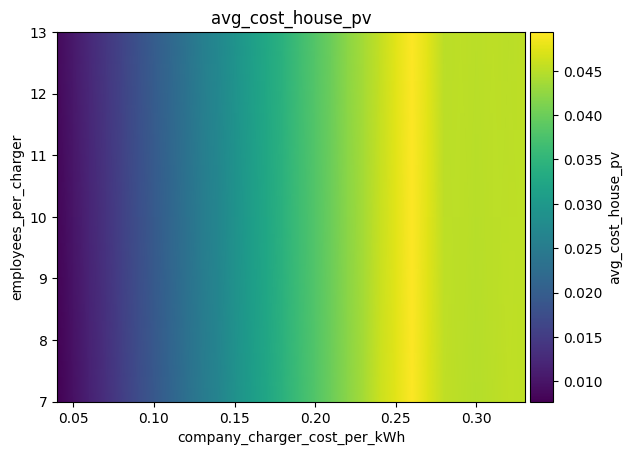

The file beside this chart, header and first rows:
employees_per_charger\company_charger_co…, 0.04, 0.05, 0.060000000000000005, 0.07, 0.08000000000000002, 0.09000000000000001, 0.1, 0.11000000000000001, 0.12000000000000002, 0.13000000000000003, 0.14, 0.15000000000000002, 0.16000000000000003, 0.17000000000000004, 0.18000000000000002, 0.19000000000000003, 0.20000000000000004, 0.21000000000000005, 0.22000000000000006, 0.23000000000000004, 0.24000000000000005, 0.25000000000000006, 0.26
7, 0.007715, 0.009536, 0.01153, 0.01337, 0.01534, 0.01718, 0.01904, 0.02102, 0.02291, 0.02482, 0.02656, 0.02859, 0.0305, 0.0324, 0.03438, 0.03619, 0.03804, 0.04004, 0.04198, 0.04382, 0.046, 0.04756, 0.04936
13, 0.008841, 0.01058, 0.01254, 0.01433, 0.01617, 0.01803, 0.01979, 0.02164, 0.02362, 0.02555, 0.02721, 0.02906, 0.03094, 0.03274, 0.03439, 0.03638, 0.03823, 0.04004, 0.04206, 0.04374, 0.0455, 0.0475, 0.0492
